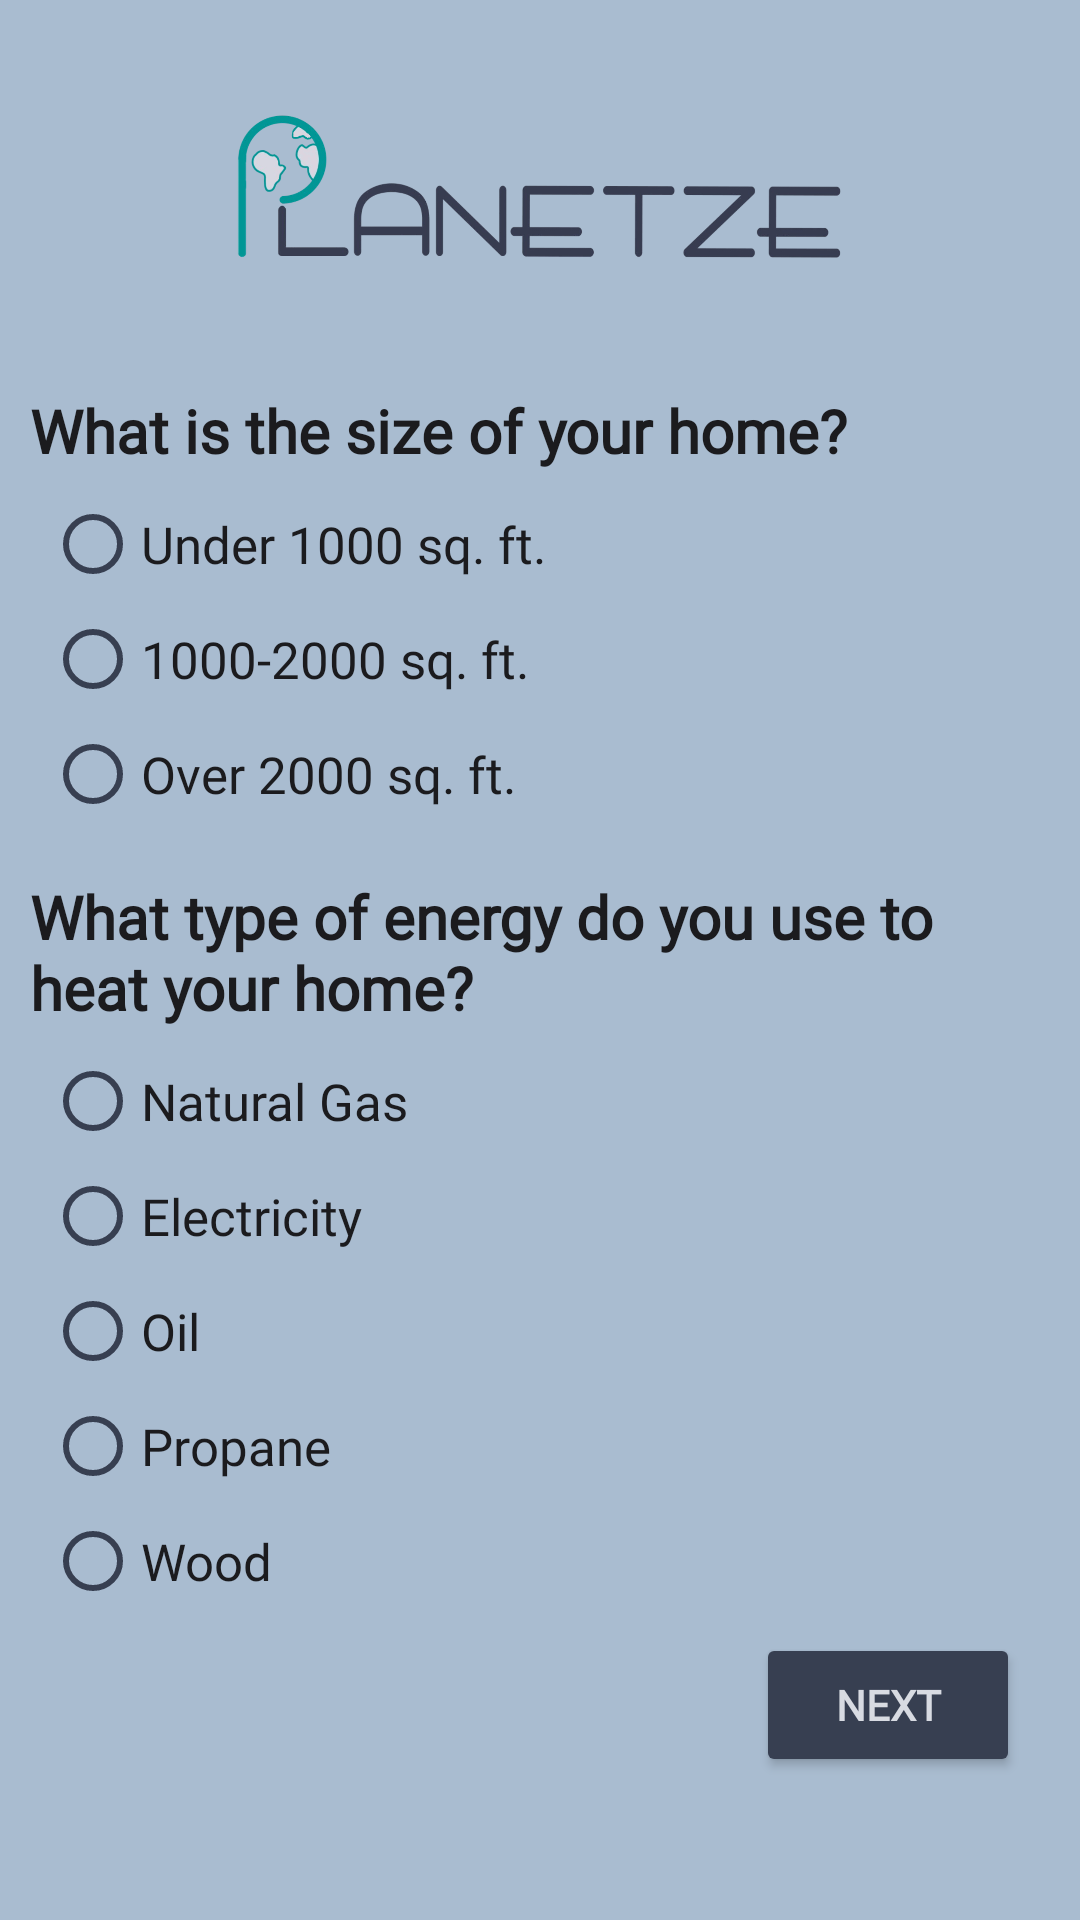

Layout XML and referenced resources for this Android screen:
<!-- AndroidManifest.xml: application theme Theme.B07Planetze.Light -->
<!-- res/layout/activity_questionnaire_housing2.xml -->
<?xml version="1.0" encoding="utf-8"?>
<LinearLayout xmlns:android="http://schemas.android.com/apk/res/android"
    xmlns:tools="http://schemas.android.com/tools"
    android:layout_width="match_parent"
    android:layout_height="match_parent"
    tools:context=".Questionnaire.QuestionnaireHousingActivity2"
    android:background="#a9bcd0"
    android:orientation="vertical">

    <ImageView
        android:layout_width="match_parent"
        android:layout_height="120dp"
        android:layout_gravity="center"
        android:src="@drawable/app_logo_no_bg"
        android:padding="30dp">
    </ImageView>

    <TextView
        android:layout_width="match_parent"
        android:layout_height="wrap_content"
        android:gravity="left"
        android:text="What is the size of your home?"
        android:textColor="#1b1b1e"
        android:fontFamily="@font/reg_font"
        android:textSize="20dp"
        android:padding="10dp"
        android:textStyle="bold">
    </TextView>

    <RadioGroup
        android:layout_width="match_parent"
        android:layout_height="wrap_content"
        android:orientation="vertical">

        <RadioButton
            android:id="@+id/min"
            android:layout_width="wrap_content"
            android:layout_height="wrap_content"
            android:text="Under 1000 sq. ft."
            android:textColor="#1b1b1e"
            android:textSize="17dp"
            android:fontFamily="@font/reg_font"
            android:layout_marginTop="-10dp"
            android:layout_marginStart="15dp"/>

        <RadioButton
            android:id="@+id/mid"
            android:layout_width="wrap_content"
            android:layout_height="wrap_content"
            android:text="1000-2000 sq. ft."
            android:textColor="#1b1b1e"
            android:textSize="17dp"
            android:fontFamily="@font/reg_font"
            android:layout_marginTop="-10dp"
            android:layout_marginStart="15dp"/>

        <RadioButton
            android:id="@+id/max"
            android:layout_width="wrap_content"
            android:layout_height="wrap_content"
            android:text="Over 2000 sq. ft."
            android:textColor="#1b1b1e"
            android:textSize="17dp"
            android:fontFamily="@font/reg_font"
            android:layout_marginTop="-10dp"
            android:layout_marginStart="15dp"/>

    </RadioGroup>

    <TextView
        android:layout_width="match_parent"
        android:layout_height="wrap_content"
        android:gravity="left"
        android:text="What type of energy do you use to heat your home?"
        android:textColor="#1b1b1e"
        android:fontFamily="@font/reg_font"
        android:textSize="20dp"
        android:padding="10dp"
        android:textStyle="bold">
    </TextView>

    <RadioGroup
        android:layout_width="match_parent"
        android:layout_height="wrap_content"
        android:orientation="vertical">

        <RadioButton
            android:id="@+id/gas"
            android:layout_width="wrap_content"
            android:layout_height="wrap_content"
            android:text="Natural Gas"
            android:textColor="#1b1b1e"
            android:textSize="17dp"
            android:fontFamily="@font/reg_font"
            android:layout_marginTop="-10dp"
            android:layout_marginStart="15dp"/>

        <RadioButton
            android:id="@+id/electricity"
            android:layout_width="wrap_content"
            android:layout_height="wrap_content"
            android:text="Electricity"
            android:textColor="#1b1b1e"
            android:textSize="17dp"
            android:fontFamily="@font/reg_font"
            android:layout_marginTop="-10dp"
            android:layout_marginStart="15dp"/>

        <RadioButton
            android:id="@+id/oil"
            android:layout_width="wrap_content"
            android:layout_height="wrap_content"
            android:text="Oil"
            android:textColor="#1b1b1e"
            android:textSize="17dp"
            android:fontFamily="@font/reg_font"
            android:layout_marginTop="-10dp"
            android:layout_marginStart="15dp"/>

        <RadioButton
            android:id="@+id/propane"
            android:layout_width="wrap_content"
            android:layout_height="wrap_content"
            android:text="Propane"
            android:textColor="#1b1b1e"
            android:textSize="17dp"
            android:fontFamily="@font/reg_font"
            android:layout_marginTop="-10dp"
            android:layout_marginStart="15dp"/>

        <RadioButton
            android:id="@+id/wood"
            android:layout_width="wrap_content"
            android:layout_height="wrap_content"
            android:text="Wood"
            android:textColor="#1b1b1e"
            android:textSize="17dp"
            android:fontFamily="@font/reg_font"
            android:layout_marginTop="-10dp"
            android:layout_marginStart="15dp"/>

    </RadioGroup>

    <Button
        android:id="@+id/next"
        android:layout_width="wrap_content"
        android:layout_height="wrap_content"
        android:gravity="center"
        android:text="Next"
        android:textStyle="bold"
        android:fontFamily="@font/bold_font"
        android:textColor="#d8dbe2"
        android:backgroundTint="#373f51"
        android:layout_gravity="right"
        android:layout_marginEnd="20dp"/>

</LinearLayout>
<!-- resources referenced by this layout -->
<resources>
  <!-- drawable app_logo_no_bg: png bitmap (drawable, 110963 bytes) -->
  <style name="Theme.B07Planetze.Light" parent="Theme.MaterialComponents.DayNight.NoActionBar">
          <item name="colorPrimary">@color/turquoise</item>
          <item name="colorPrimaryDark">@color/dark_gray</item>
          <item name="colorAccent">@color/light_gray</item>
  
          <item name="backgroundColor">@color/white</item>
          <item name="android:textColorPrimary">@color/black</item>
          <item name="android:textColorSecondary">@color/dark_gray</item>
      </style>
  <color name="turquoise">#009999</color>
  <color name="dark_gray">#373f51</color>
  <color name="light_gray">#a9bcd0</color>
  <color name="white">#d8dbe2</color>
  <color name="black">#1b1b1e</color>
</resources>
